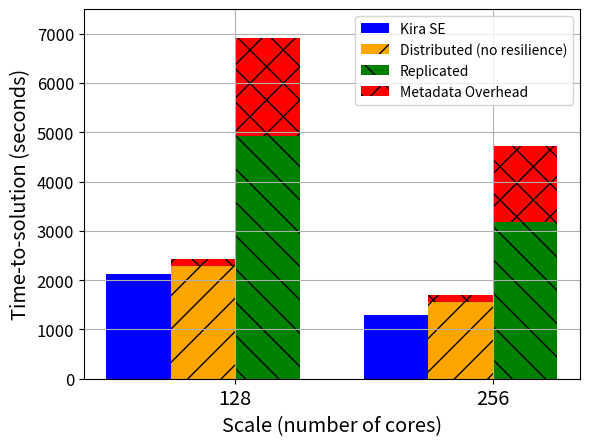

Here is the Python script that generated this plot:
#!/usr/bin/env python
# a bar plot with errorbars
import numpy as np
import matplotlib.pyplot as plt

N = 2
Kira = (2127, 1295)
Dis = (2280, 1565)
Dis_meta = (148, 139)
Rep = (4918, 3175)
Rep_meta = (1991, 1553)

ind = 0.125+np.arange(N)  # the x locations for the groups
width = 0.25       # the width of the bars

ax = plt.subplot()
ax.set_ylim([0, 7500])
rects1 = ax.bar(ind, Kira, width, color='b')
rects2 = ax.bar(ind+width, Dis, width, color='orange', hatch="/")
rects3 = ax.bar(ind+width, Dis_meta, width, color='red', bottom=Dis, hatch="x")

rects4 = ax.bar(ind+width*2, Rep, width, color='green', hatch="\\")
rects5 = ax.bar(ind+width*2, Rep_meta, width, color='red', bottom=Rep, hatch="x")

ax.grid(True)

# add some text for labels, title and axes ticks
ax.set_xlabel('Scale (number of cores)', size='x-large')
ax.set_ylabel('Time-to-solution (seconds)', size='x-large')
ax.set_xticks(ind+width*1.5)
ax.set_xticklabels( ('128', '256'), size='x-large') 
plt.yticks(size='large')
ax.legend( (rects1[0], rects2[0], rects4[0], rects3[0]), ('Kira SE', 'Distributed (no resilience)', 'Replicated', 'Metadata Overhead') )

plt.show()

